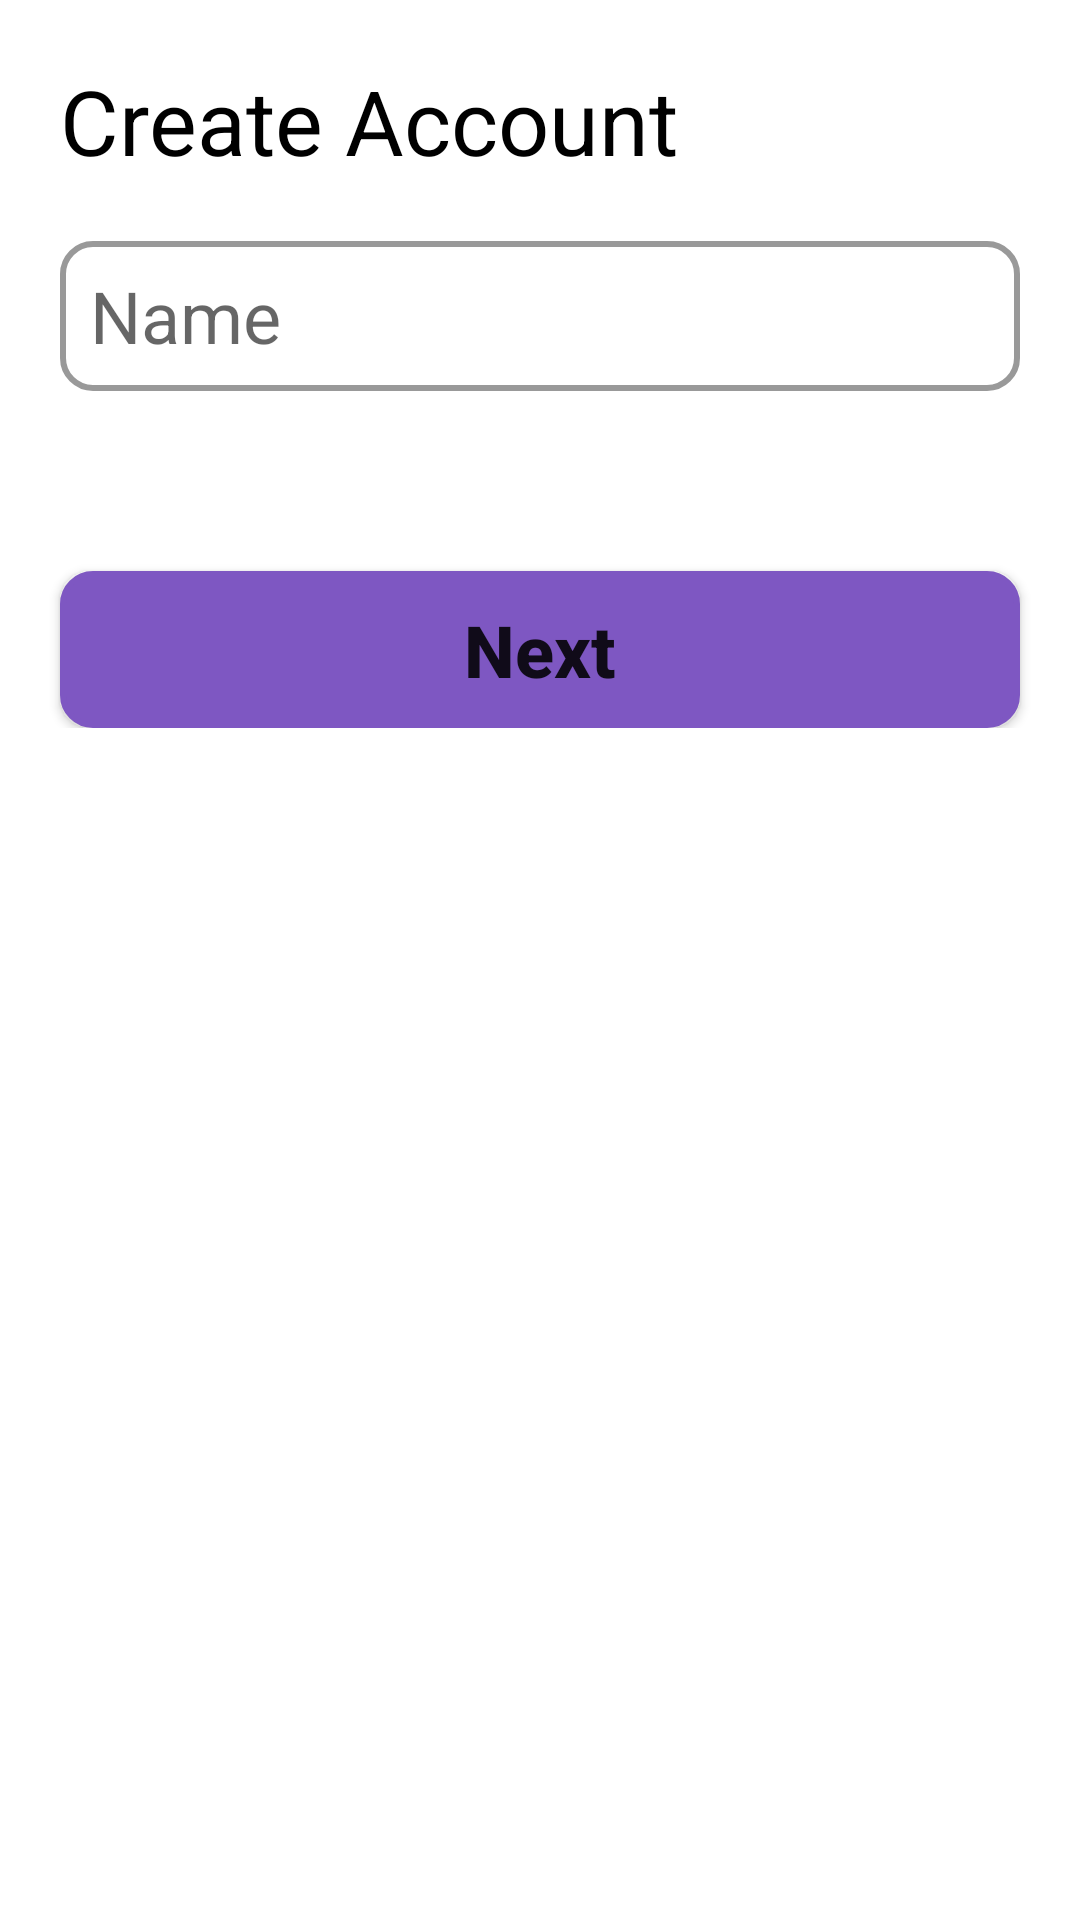

Produce the Android XML layout that renders to this screen, including the resource entries it uses.
<!-- AndroidManifest.xml: application theme Theme.Meraook -->
<!-- res/layout/activity_registration.xml -->
<?xml version="1.0" encoding="utf-8"?>
<ScrollView xmlns:android="http://schemas.android.com/apk/res/android"
    xmlns:app="http://schemas.android.com/apk/res-auto"
    xmlns:tools="http://schemas.android.com/tools"
    android:layout_width="match_parent"
    android:layout_height="wrap_content"
    tools:context=".Authentication.NameActivity">

    <RelativeLayout
        android:layout_width="match_parent"
        android:layout_height="match_parent"
        >


        <TextView
            android:id="@+id/create_ac_tv"
            android:layout_width="match_parent"
            android:layout_height="wrap_content"
            android:text="@string/create_account"
            android:textSize="@dimen/dp30"
            android:textColor="@color/black"
            android:layout_margin="@dimen/dp20"/>


        <EditText
            android:id="@+id/name"
            android:layout_width="match_parent"
            android:layout_height="@dimen/dp50"
            android:layout_below="@+id/create_ac_tv"
            android:layout_centerHorizontal="true"
            android:layout_gravity="center"
            android:layout_marginLeft="@dimen/dp20"
            android:layout_marginRight="@dimen/dp20"
            android:background="@drawable/round_background"
            android:drawableStart="@drawable/name_icon"
            android:drawablePadding="@dimen/dp10"
            android:hint="@string/name"
            android:inputType="text"
            android:paddingLeft="@dimen/dp10"
            android:textCursorDrawable="@drawable/cursor_drawable"
            android:textSize="@dimen/dp24" />

        <Button
            android:id="@+id/next_btn"
            android:layout_width="match_parent"
            android:layout_height="wrap_content"
            android:layout_marginLeft="@dimen/dp20"
            android:layout_marginTop="@dimen/dp60"
            android:layout_marginRight="@dimen/dp20"
            android:background="@drawable/round_background"
            android:backgroundTint="@color/light_blue"
            android:paddingTop="@dimen/dp10"
            android:paddingBottom="@dimen/dp10"
            android:text="@string/next"
            android:textAllCaps="false"
            android:textSize="@dimen/dp24"
            android:textStyle="bold"
            android:layout_below="@+id/name"/>

        <com.airbnb.lottie.LottieAnimationView
            android:id="@+id/progress_bar"
            android:layout_width="match_parent"
            android:layout_height="wrap_content"
            android:layout_below="@id/name"
            android:visibility="invisible"
            app:lottie_autoPlay="true"
            app:lottie_fileName="progress_bar.json"
            app:lottie_loop="true" />


    </RelativeLayout>

</ScrollView>
<!-- resources referenced by this layout -->
<resources>
  <color name="black">#FF000000</color>
  <color name="light_blue">#7E57C2</color>
  <dimen name="dp10">10dp</dimen>
  <dimen name="dp20">20dp</dimen>
  <dimen name="dp24">24dp</dimen>
  <dimen name="dp30">30dp</dimen>
  <dimen name="dp50">50dp</dimen>
  <dimen name="dp60">60dp</dimen>
  <!-- drawable cursor_drawable (drawable) -->
  <?xml version="1.0" encoding="utf-8"?>
  <shape xmlns:android="http://schemas.android.com/apk/res/android">
  
      <solid android:color="@color/black"/>
      <size android:width="@dimen/dp2"/>
  </shape>
  <!-- drawable round_background (drawable) -->
  <?xml version="1.0" encoding="utf-8"?>
  <layer-list xmlns:android="http://schemas.android.com/apk/res/android">
  
      <item android:id="@+id/edit_text_background">
          <shape android:shape="rectangle">
  
              <solid android:color="@color/white" />
              <corners android:radius="@dimen/dp10"/>
              <stroke android:width="@dimen/dp2" android:color="@color/grey"/>
          </shape>
      </item>
  </layer-list>
  <string name="create_account">Create Account</string>
  <string name="name">Name</string>
  <string name="next">Next</string>
  <style name="Theme.Meraook" parent="Theme.MaterialComponents.DayNight.NoActionBar">
          
          <item name="colorPrimary">@color/purple_500</item>
          <item name="colorPrimaryVariant">@color/purple_700</item>
          <item name="colorOnPrimary">@color/white</item>
          
          <item name="colorSecondary">@color/teal_200</item>
          <item name="colorSecondaryVariant">@color/teal_700</item>
          <item name="colorOnSecondary">@color/black</item>
          
          <item name="android:statusBarColor" tools:targetApi="l">?attr/colorPrimaryVariant</item>
          
      </style>
  <dimen name="dp2">2dp</dimen>
  <color name="white">#FFFFFFFF</color>
  <color name="grey">#999999</color>
  <color name="purple_500">#FF6200EE</color>
  <color name="purple_700">#FF3700B3</color>
  <color name="teal_200">#FF03DAC5</color>
  <color name="teal_700">#FF018786</color>
</resources>
